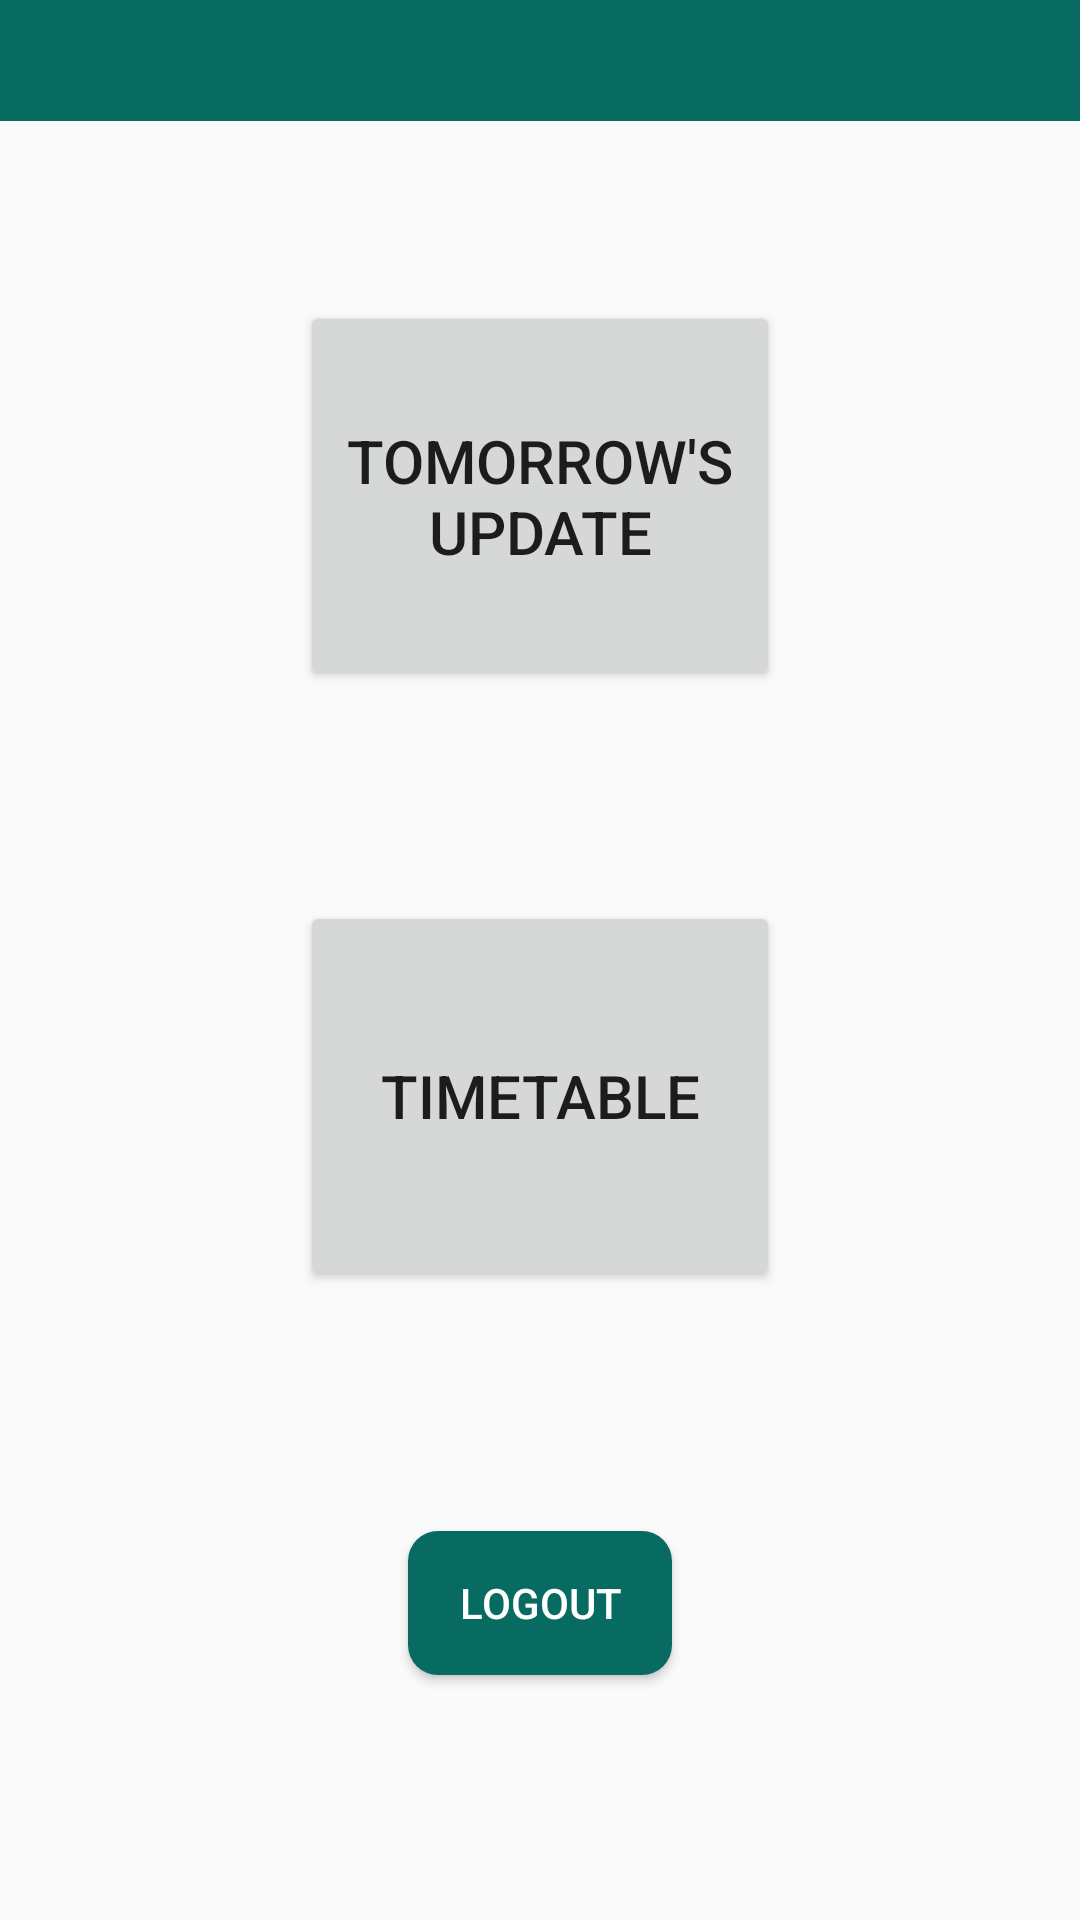

This screen was rendered from an Android layout file. Write that file and the resources it references.
<!-- AndroidManifest.xml: application theme AppTheme -->
<!-- res/layout/activity_middle.xml -->
<?xml version="1.0" encoding="utf-8"?>

<LinearLayout xmlns:android="http://schemas.android.com/apk/res/android"
    xmlns:app="http://schemas.android.com/apk/res-auto"
    xmlns:tools="http://schemas.android.com/tools"
    android:layout_width="match_parent"
    android:layout_height="match_parent"
    tools:context=".Middle"
    android:orientation="vertical"
    >
<TextView
    android:layout_width="match_parent"
    android:layout_height="wrap_content"
    android:gravity="center"
    android:text=""
    android:background="@color/darkgreen"
    android:textSize="30dp"
    android:textColor="#ffffff"
    android:id="@+id/name"
    android:layout_gravity="center"
    android:textStyle="bold"/>
    <Button
        android:id="@+id/up"
        android:onClick="addUp"
        android:layout_width="160dp"
        android:layout_height="130dp"
        android:layout_marginTop="60dp"
        android:text="Tomorrow's Update"
        android:layout_gravity="center"
        android:textSize="20dp"
        android:ems="15"/>

    <Button
        android:id="@+id/new1"
        android:onClick="addNew1"
        android:layout_width="160dp"
        android:layout_height="130dp"
        android:layout_marginTop="70dp"
        android:text="Timetable"
        android:layout_gravity="center"
        android:textSize="20dp"
        android:ems="15"/>

    <Button
        android:id="@+id/log"
        android:onClick="addLog"
        android:layout_width="wrap_content"
        android:layout_height="wrap_content"
        android:layout_marginTop="80dp"
        android:text="logout"
        android:textColor="#ffffff"
        android:background="@drawable/roundbtn"
        android:layout_gravity="center"
        android:textSize="14dp"/>
</LinearLayout>
<!-- resources referenced by this layout -->
<resources>
  <color name="darkgreen">#076B61</color>
  <!-- drawable roundbtn (drawable) -->
  <?xml version="1.0" encoding="utf-8"?>
  <shape xmlns:android="http://schemas.android.com/apk/res/android">
  
      <corners
          android:radius="10dp">
      </corners>
  <gradient android:startColor="@color/darkgreen"
      android:endColor="@color/darkgreen">
  
  </gradient>
  </shape>
  <style name="AppTheme" parent="Theme.AppCompat.Light.DarkActionBar">
          
          <item name="colorPrimary">@color/darkgreen</item>
          <item name="colorPrimaryDark">@color/colorPrimaryDark</item>
          <item name="colorAccent">@color/colorAccent</item>
      </style>
  <color name="colorPrimaryDark">#00574B</color>
  <color name="colorAccent">#D81B60</color>
</resources>
